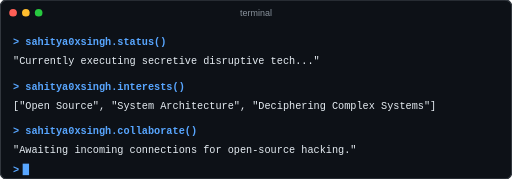
t = 0.00 s
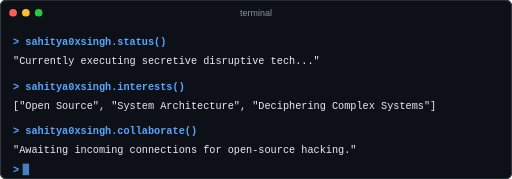
t = 0.13 s
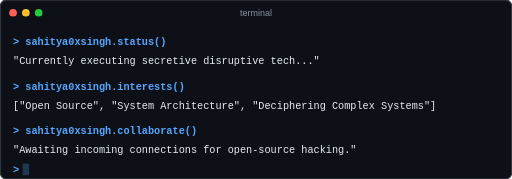
t = 0.38 s
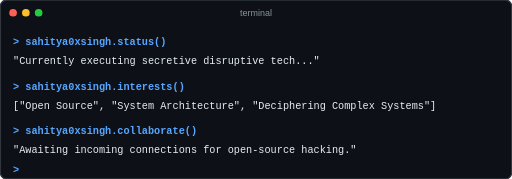
t = 0.50 s
t = 0.63 s: frame unchanged from t = 0.38 s, image omitted
t = 0.88 s: frame unchanged from t = 0.13 s, image omitted

The animated SVG that drew these frames (rendered in a browser with its animation timeline set to each time). Animation: 1 SMIL element (animate=1); one cycle of 1.00 s, repeats indefinitely.

<svg width="100%" height="280" viewBox="0 0 800 280" xmlns="http://www.w3.org/2000/svg">
  <style>
    .cmd { font: 16px 'Fira Code', 'Courier New', monospace; fill: #58A6FF; font-weight: bold; }
    .out { font: 16px 'Fira Code', 'Courier New', monospace; fill: #E6EDF3; }
    .cursor { fill: #58A6FF; }
  </style>
  <rect width="800" height="280" rx="10" fill="#0D1117" stroke="#30363D" stroke-width="2"/>
  <circle cx="20" cy="20" r="6" fill="#FF5F56"/>
  <circle cx="40" cy="20" r="6" fill="#FFBD2E"/>
  <circle cx="60" cy="20" r="6" fill="#27C93F"/>
  <text x="400" y="25" fill="#8B949E" font-family="sans-serif" font-size="14" text-anchor="middle">terminal</text>
  
  <text class="cmd" x="20" y="70">&gt; sahitya0xsingh.status()</text>
  <text class="out" x="20" y="100">"Currently executing secretive disruptive tech..."</text>
  
  <text class="cmd" x="20" y="140">&gt; sahitya0xsingh.interests()</text>
  <text class="out" x="20" y="170">["Open Source", "System Architecture", "Deciphering Complex Systems"]</text>
  
  <text class="cmd" x="20" y="210">&gt; sahitya0xsingh.collaborate()</text>
  <text class="out" x="20" y="240">"Awaiting incoming connections for open-source hacking."</text>
  
  <text class="cmd" x="20" y="270">&gt; </text>
  <rect class="cursor" x="35" y="256" width="10" height="18">
    <animate attributeName="opacity" values="1;0;1" dur="1s" repeatCount="indefinite" />
  </rect>
</svg>
